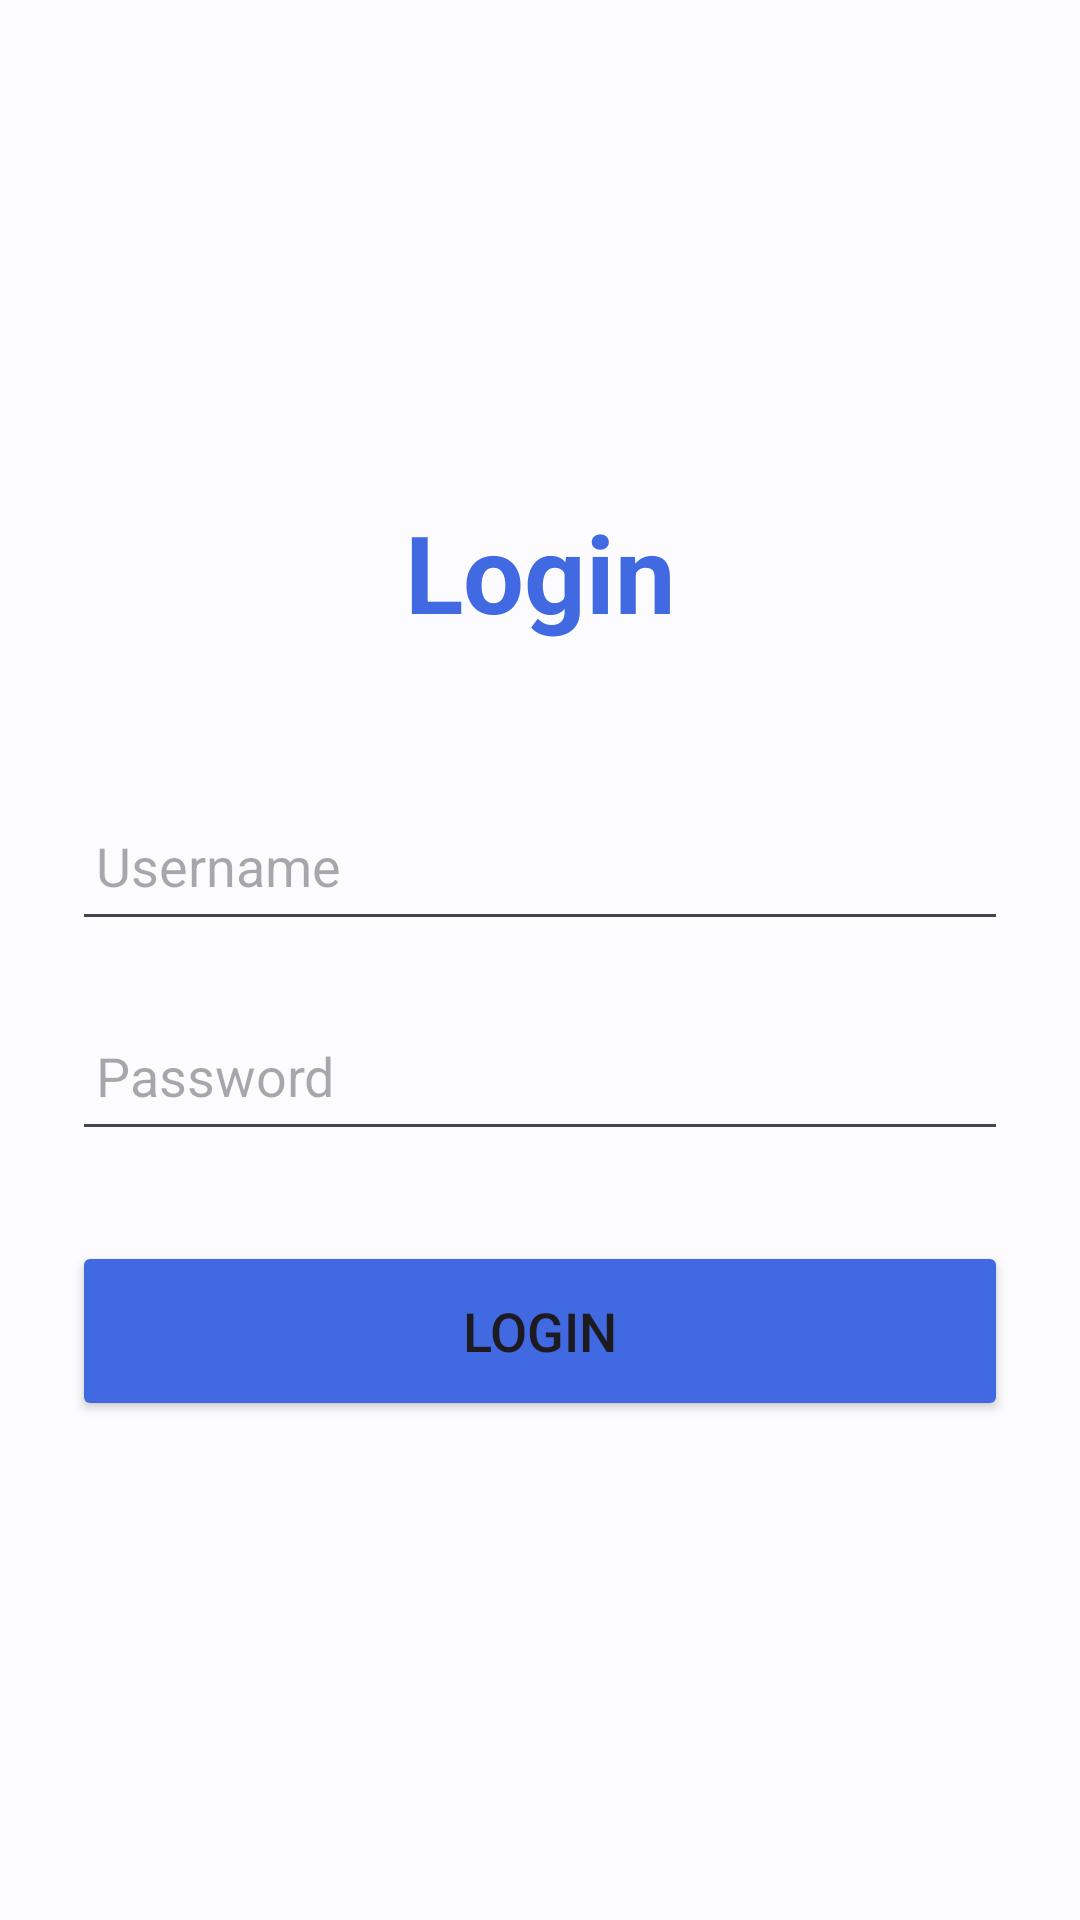

This screen was rendered from an Android layout file. Write that file and the resources it references.
<!-- AndroidManifest.xml: application theme Theme.KinoMaxi -->
<!-- res/layout/fragment_login_page.xml -->
<?xml version="1.0" encoding="utf-8"?>
<androidx.constraintlayout.widget.ConstraintLayout xmlns:android="http://schemas.android.com/apk/res/android"
    xmlns:app="http://schemas.android.com/apk/res-auto"
    android:layout_width="match_parent"
    android:layout_height="wrap_content">

    <LinearLayout
        android:layout_width="match_parent"
        android:layout_height="wrap_content"
        android:layout_gravity="center_horizontal"
        android:orientation="vertical"
        android:padding="24dp"
        app:layout_constraintBottom_toBottomOf="parent"
        app:layout_constraintEnd_toEndOf="parent"
        app:layout_constraintStart_toStartOf="parent"
        app:layout_constraintTop_toTopOf="parent">

        <TextView
            android:id="@+id/loginText"
            android:layout_width="match_parent"
            android:layout_height="wrap_content"
            android:layout_marginBottom="30dp"
            android:text="Login"
            android:textAlignment="center"
            android:textColor="#4169e1"
            android:textSize="36sp"
            android:textStyle="bold" />

        <TextView
            android:id="@+id/errorText"
            android:layout_width="match_parent"
            android:layout_height="wrap_content"
            android:text="Ошибка входа"
            android:textAlignment="center"
            android:textSize="14sp"
            android:visibility="invisible" />

        <EditText
            android:id="@+id/username"
            android:layout_width="match_parent"
            android:layout_height="50dp"
            android:drawablePadding="8dp"
            android:hint="Username"
            android:padding="8dp"
            android:textColor="@color/black" />

        <EditText
            android:id="@+id/password"
            android:layout_width="match_parent"
            android:layout_height="50dp"
            android:layout_marginTop="20dp"
            android:drawablePadding="8dp"
            android:hint="Password"
            android:inputType="textPassword"
            android:padding="8dp"
            android:textColor="@color/black" />

        <Button
            android:id="@+id/loginButton"
            android:layout_width="match_parent"
            android:layout_height="60dp"
            android:layout_marginTop="30dp"
            android:backgroundTint="#4169e1"
            android:text="Login"
            android:textSize="18sp"
            app:cornerRadius="20dp" />

    </LinearLayout>

</androidx.constraintlayout.widget.ConstraintLayout>
<!-- resources referenced by this layout -->
<resources>
  <color name="black">#FF000000</color>
  <style name="Theme.KinoMaxi" parent="Theme.Material3.DayNight.NoActionBar">
          <item name="android:statusBarColor">?attr/colorPrimaryContainer</item>
          <item name="android:windowLightStatusBar">@bool/windowLightStatusBar</item>
  
          <item name="colorPrimary">@color/primary</item>
          <item name="colorOnPrimary">@color/onPrimary</item>
          <item name="colorPrimaryContainer">@color/primaryContainer</item>
          <item name="colorOnPrimaryContainer">@color/onPrimaryContainer</item>
  
          <item name="colorSecondary">@color/secondary</item>
          <item name="colorOnSecondary">@color/onSecondary</item>
          <item name="colorSecondaryContainer">@color/secondaryContainer</item>
          <item name="colorOnSecondaryContainer">@color/onSecondaryContainer</item>
  
          <item name="colorTertiary">@color/tertiary</item>
          <item name="colorOnTertiary">@color/onTertiary</item>
          <item name="colorTertiaryContainer">@color/tertiaryContainer</item>
          <item name="colorOnTertiaryContainer">@color/onTertiaryContainer</item>
  
          <item name="colorError">@color/error</item>
          <item name="colorOnError">@color/onError</item>
          <item name="colorErrorContainer">@color/errorContainer</item>
          <item name="colorOnErrorContainer">@color/onErrorContainer</item>
  
          <item name="android:colorBackground">@color/background</item>
          <item name="colorOnBackground">@color/onBackground</item>
  
          <item name="colorSurface">@color/surface</item>
          <item name="colorOnSurface">@color/onSurface</item>
          <item name="colorSurfaceVariant">@color/surfaceVariant</item>
          <item name="colorOnSurfaceVariant">@color/onSurfaceVariant</item>
  
          <item name="colorOutline">@color/outline</item>
  
          <item name="colorPrimaryInverse">@color/inversePrimary</item>
          <item name="colorSurfaceInverse">@color/inverseSurface</item>
          <item name="colorOnSurfaceInverse">@color/inverseOnSurface</item>
      </style>
  <color name="primary">#006496</color>
  <color name="onPrimary">#FFFFFF</color>
  <color name="primaryContainer">#CBE6FF</color>
  <color name="onPrimaryContainer">#001E31</color>
  <color name="secondary">#A03962</color>
  <color name="onSecondary">#FFFFFF</color>
  <color name="secondaryContainer">#FFD9E2</color>
  <color name="onSecondaryContainer">#3E001D</color>
  <color name="tertiary">#006878</color>
  <color name="onTertiary">#FFFFFF</color>
  <color name="tertiaryContainer">#A6EEFF</color>
  <color name="onTertiaryContainer">#001F25</color>
  <color name="error">#BA1A1A</color>
  <color name="onError">#FFFFFF</color>
  <color name="errorContainer">#FFDAD6</color>
  <color name="onErrorContainer">#410002</color>
  <color name="background">#FCFCFF</color>
  <color name="onBackground">#1A1C1E</color>
  <color name="surface">#FCFCFF</color>
  <color name="onSurface">#1A1C1E</color>
  <color name="surfaceVariant">#DEE3EA</color>
  <color name="onSurfaceVariant">#42474D</color>
  <color name="outline">#72787E</color>
  <color name="inversePrimary">#90CDFF</color>
  <color name="inverseSurface">#2F3133</color>
  <color name="inverseOnSurface">#F0F0F4</color>
</resources>
